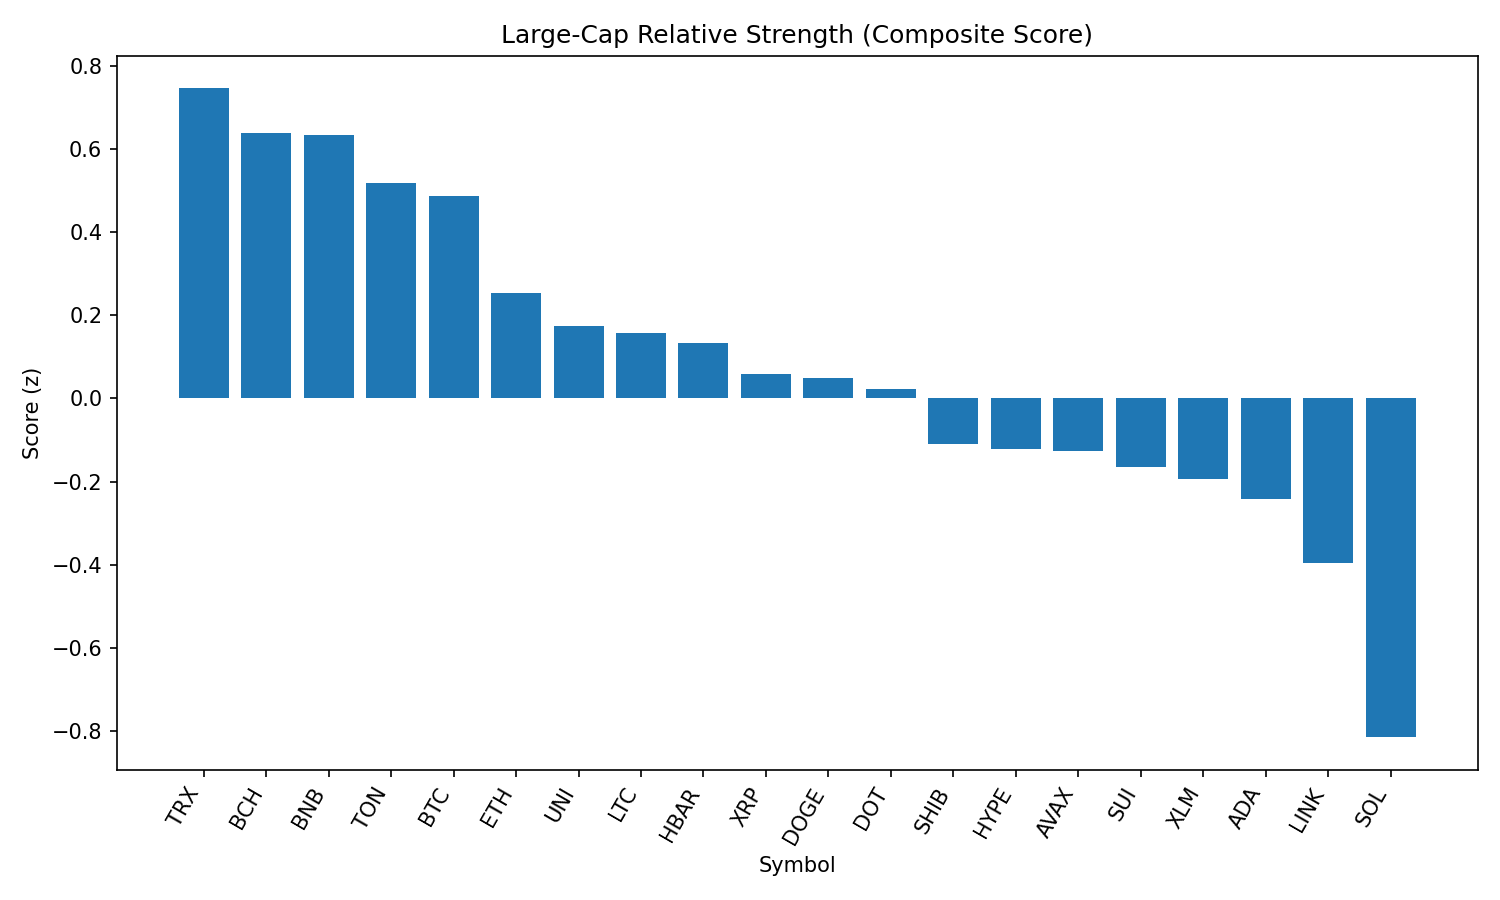

The data file committed next to this chart (first rows):
rank, name, symbol, price, pct_1h, pct_24h, pct_7d, pct_1h_vs_btc, pct_24h_vs_btc, pct_7d_vs_btc, market_cap_rank, market_cap, volume_usd, score
1, TRON, TRX, 0.3362, 0.4506, -2.448, -6.625, 0.15, 1.257, -0.447, 10, 31825583360, 1092492697, 0.7464
2, Bitcoin Cash, BCH, 537.5, 0.5709, -3.37, -8.986, 0.2703, 0.335, -2.809, 21, 10703035193, 332207961, 0.6391
3, BNB, BNB, 858.8, -0.1173, -1.233, -1.578, -0.4179, 2.472, 4.6, 5, 119631533331, 1680939016, 0.6349
4, Toncoin, TON, 3.08, 0.1897, -2.676, -7.805, -0.1109, 1.029, -1.627, 29, 7908954060, 220249346, 0.5178
5, Bitcoin, BTC, 108787, 0.3006, -3.705, -6.178, 0.0, 0.0, 0.0, 1, 2166853761825, 47988253422, 0.4874
6, Ethereum, ETH, 4336, 0.0392, -4.029, -6.12, -0.2614, -0.3241, 0.05797, 2, 524036111745, 35870834808, 0.2541
7, Uniswap, UNI, 9.57, 0.03205, -3.781, -12.05, -0.2685, -0.07556, -5.869, 35, 5748486108, 368104630, 0.1743
8, Litecoin, LTC, 110, -0.3784, -2.558, -7.998, -0.679, 1.148, -1.821, 27, 8382344746, 556328594, 0.1576
9, Hedera, HBAR, 0.2271, 0.2007, -4.886, -8.507, -0.09987, -1.181, -2.33, 23, 9626145000, 389254997, 0.134
10, XRP, XRP, 2.84, 0.04698, -4.968, -5.952, -0.2536, -1.263, 0.2259, 3, 169003055388, 6781016766, 0.05814
11, Dogecoin, DOGE, 0.214, -0.2324, -3.835, -6.839, -0.533, -0.1302, -0.6609, 9, 32262935753, 2095518601, 0.04907
12, Polkadot, DOT, 3.78, -0.09773, -4.66, -4.085, -0.3983, -0.9546, 2.093, 34, 5761318654, 438669884, 0.02294
13, Shiba Inu, SHIB, 1.211e-05, -0.5098, -3.703, -6.231, -0.8104, 0.001776, -0.05381, 30, 7134966370, 257845452, -0.1102
14, Hyperliquid, HYPE, 44.87, -0.1046, -5.876, 2.44, -0.4052, -2.171, 8.618, 17, 12151483123, 455257633, -0.1209
15, Avalanche, AVAX, 23.61, -0.4905, -4.056, -3.398, -0.7911, -0.3505, 2.78, 22, 9968072289, 787362570, -0.1262
16, Sui, SUI, 3.31, -0.2858, -4.737, -8.669, -0.5864, -1.032, -2.492, 19, 11619434187, 1409989216, -0.1647
17, Stellar, XLM, 0.3607, -0.03567, -5.602, -12.72, -0.3363, -1.897, -6.547, 20, 11299788425, 392407466, -0.1946
18, Cardano, ADA, 0.825, -0.5315, -4.208, -9.13, -0.8321, -0.5026, -2.953, 11, 30066302991, 1829080631, -0.2412
19, Chainlink, LINK, 23.51, -0.2199, -6.21, -10.58, -0.5205, -2.505, -4.406, 13, 15945684334, 2111670807, -0.3961
20, Solana, SOL, 205, -1.845, -3.612, 6.781, -2.146, 0.09336, 12.96, 6, 110810642208, 13863902559, -0.8154
21, Cronos, CRO, 0.2724, -1.847, -13.35, 76.43, -2.148, -9.642, 82.61, 25, 9209904469, 959764590, -1.765
